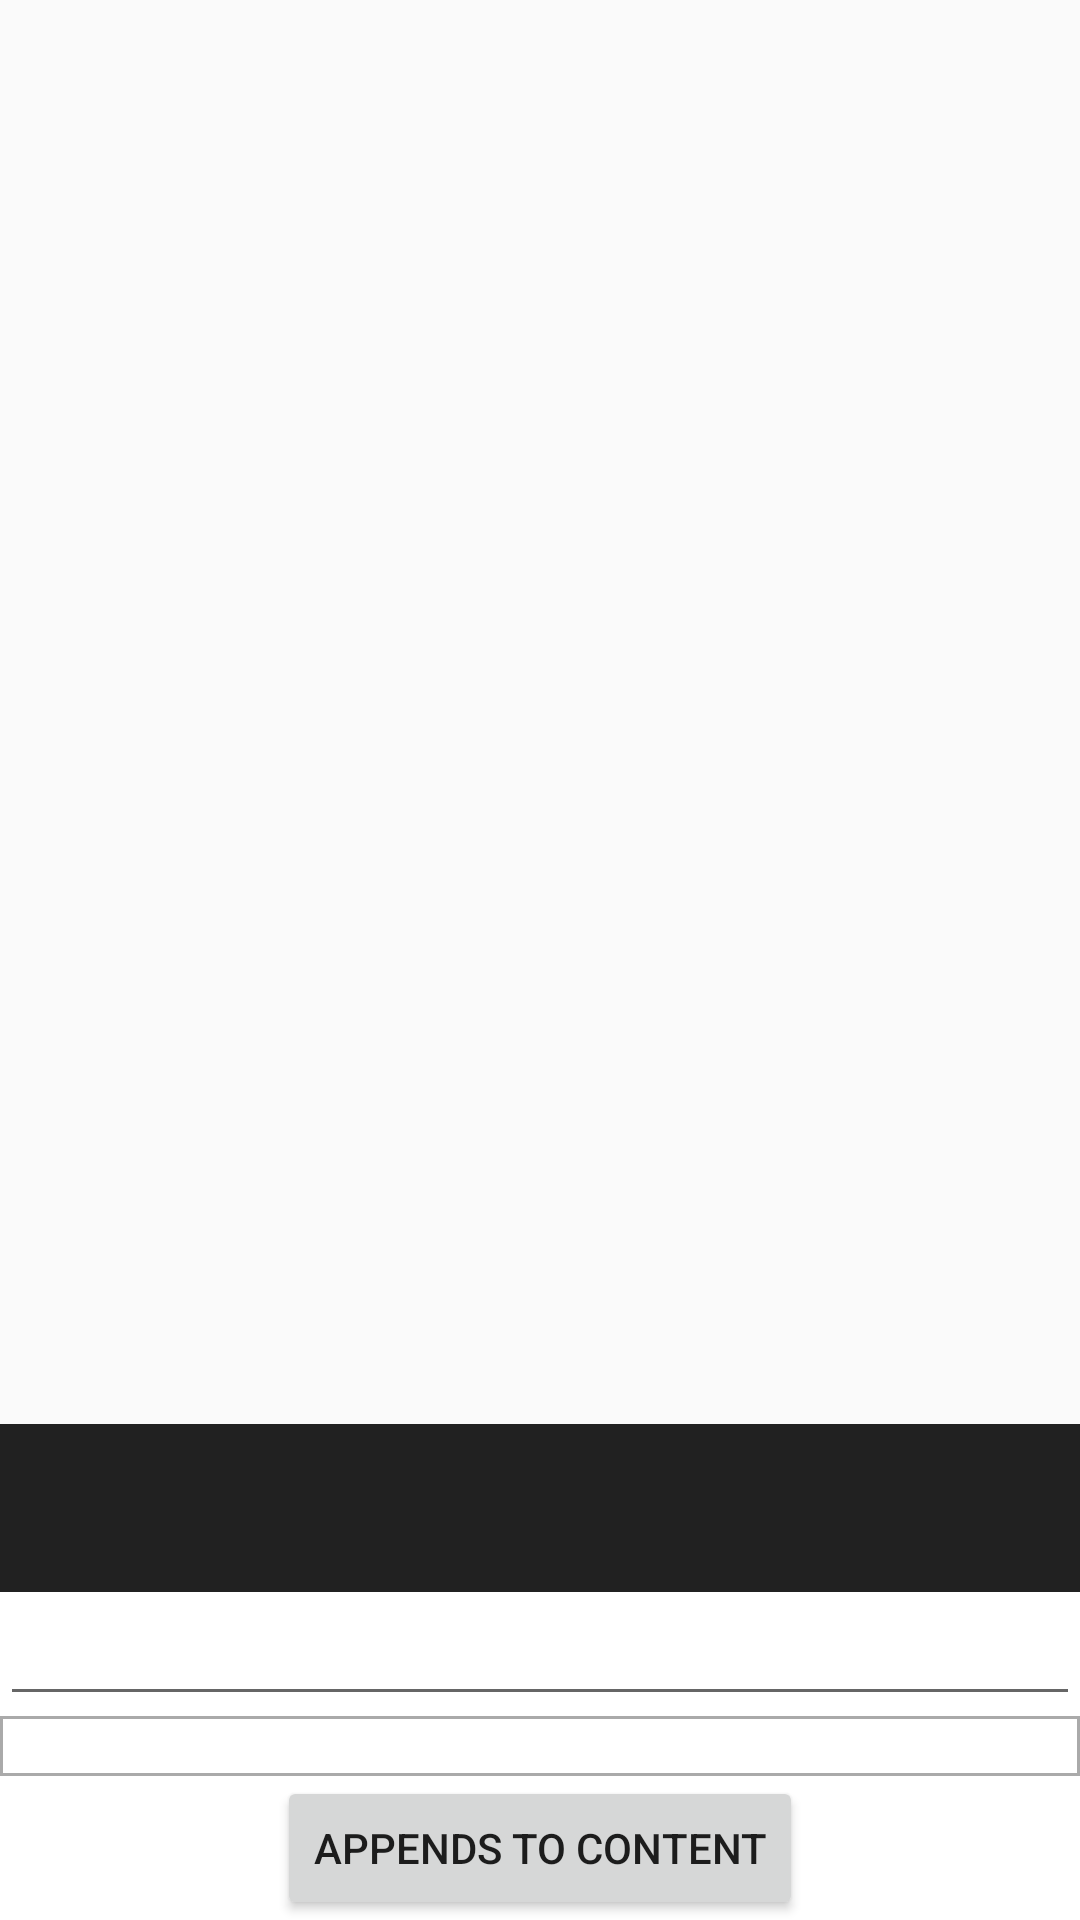

The Android layout XML behind this screen, and the referenced resources:
<!-- AndroidManifest.xml: application theme AppTheme -->
<!-- res/layout/activity_appends_content.xml -->
<LinearLayout xmlns:android="http://schemas.android.com/apk/res/android"
              xmlns:tools="http://schemas.android.com/tools"
              android:layout_width="match_parent"
              android:layout_height="match_parent"
              android:background="#0FFF"
              android:orientation="vertical"

              android:paddingTop="@dimen/activity_vertical_margin">

    <View
        android:layout_width="fill_parent"
        android:layout_height="fill_parent"
        android:layout_weight="1"
        android:background="#0FFF"></View>

    <LinearLayout
        android:layout_width="fill_parent"
        android:layout_height="wrap_content"
        android:background="#FFF"
        android:orientation="vertical">

        <android.support.v7.widget.Toolbar
            android:id="@+id/toolbar"
            android:layout_width="match_parent"
            android:layout_height="wrap_content"
            android:background="?attr/colorPrimary"
            android:minHeight="?attr/actionBarSize"
            android:theme="@style/ThemeOverlay.AppCompat.ActionBar"/>

        <EditText
            android:id="@+id/text"
            android:layout_width="match_parent"
            android:layout_height="match_parent"
            android:layout_gravity="center_horizontal"
            android:layout_weight="1"
            android:ems="10"
            android:gravity="top"
            android:paddingLeft="@dimen/activity_horizontal_margin"
            android:paddingRight="@dimen/activity_horizontal_margin"/>

        <Spinner
            android:id="@+id/contentSpinner"
            android:layout_width="fill_parent"
            android:layout_height="wrap_content"
            android:background="@drawable/border"
            android:paddingBottom="10dp"
            android:paddingTop="10dp"></Spinner>

        <Button
            android:id="@+id/appendsToContentButton"
            android:layout_width="wrap_content"
            android:layout_height="wrap_content"
            android:layout_gravity="center"
            android:text="@string/appends_to_content"/>

    </LinearLayout>
</LinearLayout>
<!-- resources referenced by this layout -->
<resources>
  <!-- drawable border (drawable) -->
  <?xml version="1.0" encoding="utf-8"?>
  <shape xmlns:android="http://schemas.android.com/apk/res/android"
         android:shape="rectangle">
      <stroke
          android:width="1dp"
          android:color="#AAA"/>
  </shape>
  <string name="appends_to_content">appends to content</string>
  <style name="AppTheme" parent="Theme.AppCompat.Light.DarkActionBar">
          
      </style>
</resources>
